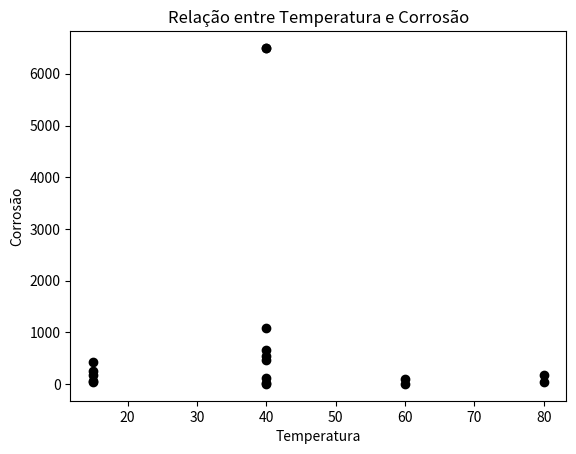

Here is the Python script that generated this plot:
# -*- coding: utf-8 -*-
"""
Created on Mon May 20 18:09:04 2024

[redacted]
"""
#print('hello world')

import numpy as np
import matplotlib.pyplot as plt

temperatura = (60, 80, 60, 40, 80, 40, 40, 40, 40, 15, 40, 15, 40, 15, 40, 15, 40, 15)
corrosao = (3.6,36,90,3.6,180,27,110,470,665,65,6500,180,6500,258,1080,430,540,50)
#print(len(temperatura))
#print(len(corrosao))

plt.scatter(temperatura, corrosao, color='black', edgecolor='black')
plt.title('Relação entre Temperatura e Corrosão')
plt.xlabel('Temperatura')
plt.ylabel('Corrosão')
plt.show()

correlacao = np.corrcoef(temperatura, corrosao)[0, 1]
print("Correlação Amostral:", correlacao)

from scipy.stats import linregress

slope, intercept, r_value, p_value, std_err = linregress(temperatura, corrosao)
print(f"Slope: {slope}, Intercept: {intercept}, R-squared: {r_value**2}, P-value: {p_value}")

